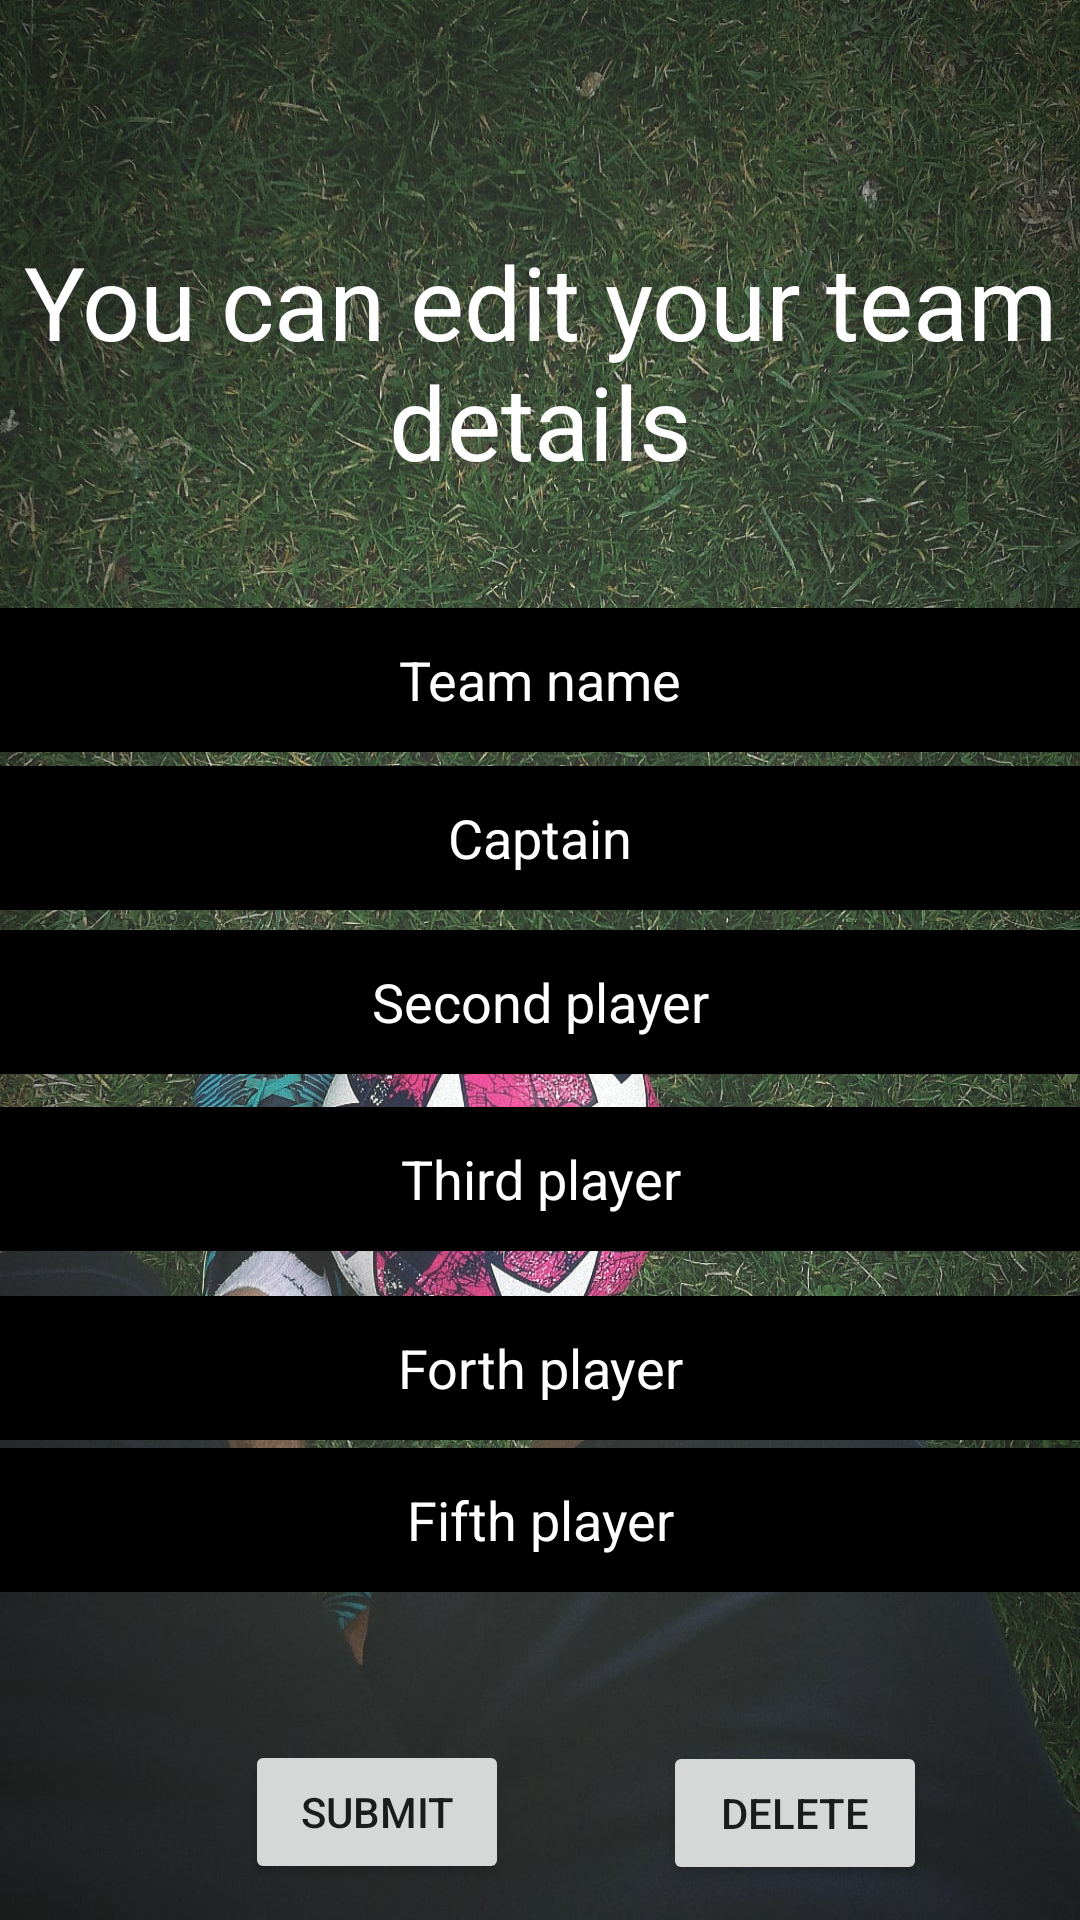

The Android layout XML behind this screen, and the referenced resources:
<!-- AndroidManifest.xml: application theme Theme.FootballCompetittionApp -->
<!-- res/layout/activity_edit.xml -->
<?xml version="1.0" encoding="utf-8"?>
<androidx.constraintlayout.widget.ConstraintLayout xmlns:android="http://schemas.android.com/apk/res/android"
    xmlns:app="http://schemas.android.com/apk/res-auto"
    xmlns:tools="http://schemas.android.com/tools"
    android:layout_width="match_parent"
    android:layout_height="match_parent"
    android:background="@drawable/football_background"
    tools:context=".EditActivity">

    <EditText
        android:id="@+id/newFifthPl"
        android:layout_width="0dp"
        android:layout_height="wrap_content"
        android:layout_marginTop="8dp"
        android:background="@color/black"
        android:ems="10"
        android:hint="Fifth player"
        android:inputType="textPersonName"
        android:minHeight="48dp"
        android:textAlignment="center"
        android:textColor="@color/white"
        android:textColorHint="@color/white"
        app:layout_constraintBottom_toBottomOf="parent"
        app:layout_constraintEnd_toEndOf="parent"
        app:layout_constraintStart_toStartOf="parent"
        app:layout_constraintTop_toBottomOf="@+id/textView5"
        app:layout_constraintVertical_bias="0.74" />

    <EditText
        android:id="@+id/newForthPl"
        android:layout_width="0dp"
        android:layout_height="wrap_content"
        android:layout_marginTop="8dp"
        android:background="@color/black"
        android:ems="10"
        android:hint="Forth player"
        android:inputType="textPersonName"
        android:minHeight="48dp"
        android:textAlignment="center"
        android:textColor="@color/white"
        android:textColorHint="@color/white"
        app:layout_constraintBottom_toBottomOf="parent"
        app:layout_constraintEnd_toEndOf="parent"
        app:layout_constraintStart_toStartOf="parent"
        app:layout_constraintTop_toBottomOf="@+id/textView5"
        app:layout_constraintVertical_bias="0.62" />

    <EditText
        android:id="@+id/newThirdPl"
        android:layout_width="0dp"
        android:layout_height="wrap_content"
        android:layout_marginTop="8dp"
        android:background="@color/black"
        android:ems="10"
        android:hint="Third player"
        android:inputType="textPersonName"
        android:minHeight="48dp"
        android:textAlignment="center"
        android:textColor="@color/white"
        android:textColorHint="@color/white"
        app:layout_constraintBottom_toBottomOf="parent"
        app:layout_constraintEnd_toEndOf="parent"
        app:layout_constraintStart_toStartOf="parent"
        app:layout_constraintTop_toBottomOf="@+id/textView5"
        app:layout_constraintVertical_bias="0.47000003" />

    <EditText
        android:id="@+id/newSecondPl"
        android:layout_width="0dp"
        android:layout_height="wrap_content"
        android:layout_marginTop="8dp"
        android:background="@color/black"
        android:ems="10"
        android:hint="Second player"
        android:inputType="textPersonName"
        android:minHeight="48dp"
        android:textAlignment="center"
        android:textColor="@color/white"
        android:textColorHint="@color/white"
        app:layout_constraintBottom_toBottomOf="parent"
        app:layout_constraintEnd_toEndOf="parent"
        app:layout_constraintStart_toStartOf="parent"
        app:layout_constraintTop_toBottomOf="@+id/textView5"
        app:layout_constraintVertical_bias="0.32999998" />

    <EditText
        android:id="@+id/newTeamName"
        android:layout_width="0dp"
        android:layout_height="wrap_content"
        android:layout_marginTop="16dp"
        android:layout_marginBottom="16dp"
        android:background="@color/black"
        android:ems="10"
        android:hint="Team name"
        android:inputType="textPersonName"
        android:minHeight="48dp"
        android:textAlignment="center"
        android:textColor="@color/white"
        android:textColorHint="@color/white"
        app:layout_constraintBottom_toBottomOf="parent"
        app:layout_constraintEnd_toEndOf="parent"
        app:layout_constraintStart_toStartOf="parent"
        app:layout_constraintTop_toBottomOf="@+id/textView5"
        app:layout_constraintVertical_bias="0.060000002" />

    <TextView
        android:id="@+id/textView5"
        android:layout_width="wrap_content"
        android:layout_height="wrap_content"
        android:fontFamily="@font/aclonica"
        android:text="You can edit your team details"
        android:textAlignment="center"
        android:textColor="@color/white"
        android:textSize="34sp"
        android:minHeight="48dp"
        app:layout_constraintBottom_toBottomOf="parent"
        app:layout_constraintEnd_toEndOf="parent"
        app:layout_constraintStart_toStartOf="parent"
        app:layout_constraintTop_toTopOf="parent"
        app:layout_constraintVertical_bias="0.13999999" />

    <EditText
        android:id="@+id/newCaptain"
        android:layout_width="0dp"
        android:layout_height="wrap_content"
        android:layout_marginTop="8dp"
        android:background="@color/black"
        android:ems="10"
        android:hint="Captain"
        android:inputType="textPersonName"
        android:minHeight="48dp"
        android:textAlignment="center"
        android:textColor="@color/white"
        android:textColorHint="@color/white"
        app:layout_constraintBottom_toBottomOf="parent"
        app:layout_constraintEnd_toEndOf="parent"
        app:layout_constraintStart_toStartOf="parent"
        app:layout_constraintTop_toBottomOf="@+id/textView5"
        app:layout_constraintVertical_bias="0.19999999" />

    <Button
        android:id="@+id/submitBtn"
        android:layout_width="wrap_content"
        android:layout_height="wrap_content"
        android:layout_marginTop="45dp"
        android:text="Submit"
        app:layout_constraintBottom_toBottomOf="parent"
        app:layout_constraintEnd_toEndOf="parent"
        app:layout_constraintHorizontal_bias="0.3"
        app:layout_constraintStart_toStartOf="parent"
        app:layout_constraintTop_toBottomOf="@+id/newFifthPl"
        app:layout_constraintVertical_bias="0.26999998" />

    <Button
        android:id="@+id/dltBtn"
        android:layout_width="wrap_content"
        android:layout_height="wrap_content"
        android:layout_marginTop="41dp"
        android:text="Delete"
        app:layout_constraintBottom_toBottomOf="parent"
        app:layout_constraintEnd_toEndOf="parent"
        app:layout_constraintStart_toEndOf="@+id/submitBtn"
        app:layout_constraintTop_toBottomOf="@+id/newFifthPl"
        app:layout_constraintVertical_bias="0.42000002" />

</androidx.constraintlayout.widget.ConstraintLayout>
<!-- resources referenced by this layout -->
<resources>
  <!-- drawable football_background: jpg bitmap (drawable, 782687 bytes) -->
  <style name="Theme.FootballCompetittionApp" parent="Theme.MaterialComponents.DayNight.DarkActionBar">
          
          <item name="colorPrimary">@color/purple_500</item>
          <item name="colorPrimaryVariant">@color/purple_700</item>
          <item name="colorOnPrimary">@color/white</item>
          
          <item name="colorSecondary">@color/teal_200</item>
          <item name="colorSecondaryVariant">@color/teal_700</item>
          <item name="colorOnSecondary">@color/black</item>
          
          <item name="android:statusBarColor" tools:targetApi="l">?attr/colorPrimaryVariant</item>
          
      </style>
  <!-- not gathered from this repository: default colours our renderer supplied (Android Studio template values) -->
  <color name="purple_500">#FF6200EE</color>
  <color name="purple_700">#FF3700B3</color>
  <color name="teal_200">#FF03DAC5</color>
  <color name="teal_700">#FF018786</color>
  <color name="black">#FF000000</color>
  <color name="white">#FFFFFFFF</color>
</resources>
